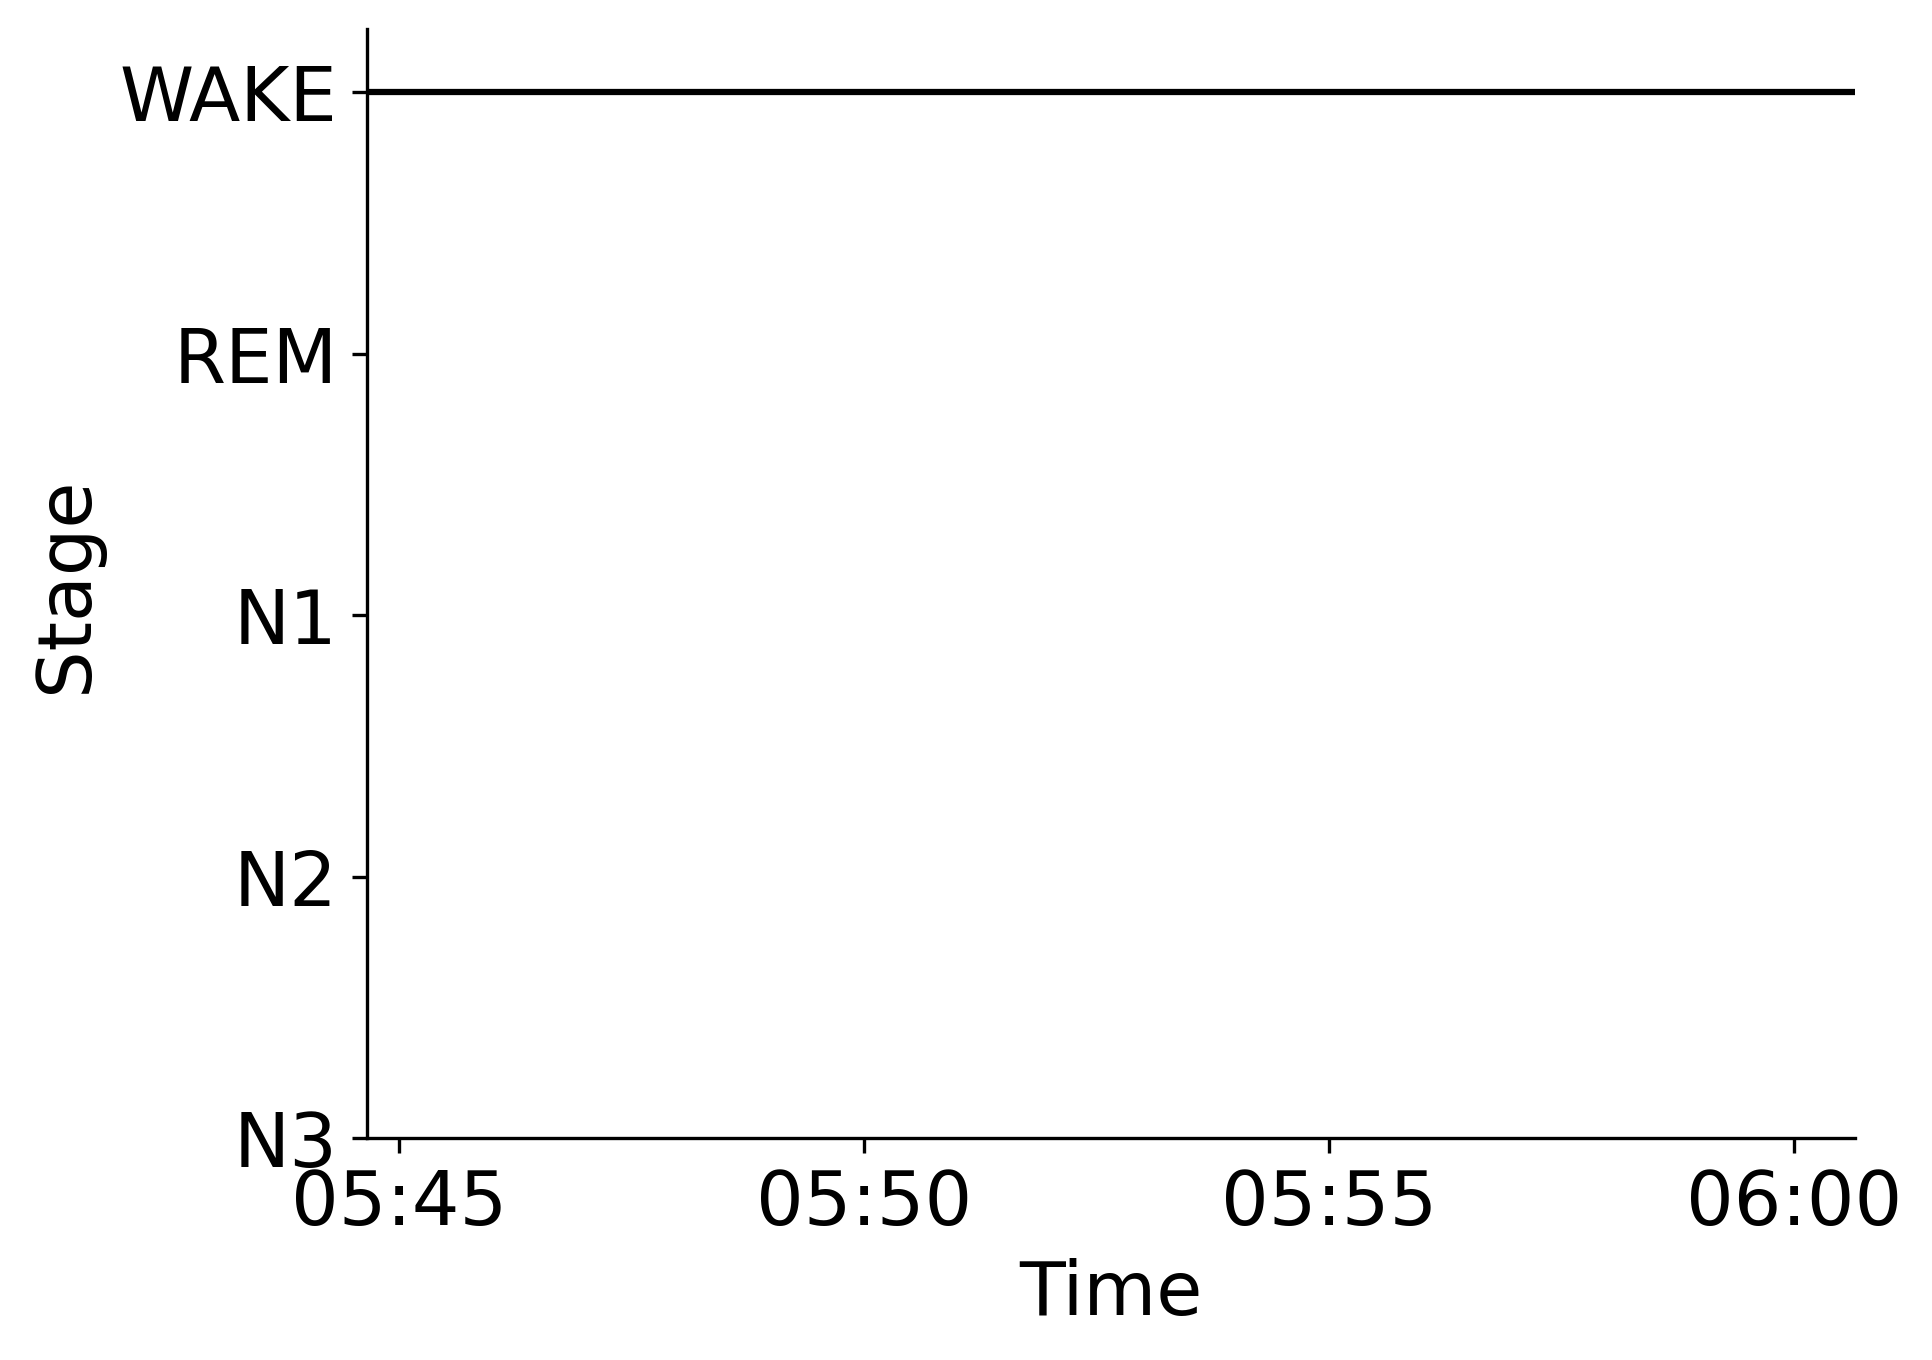

Values plotted in this chart, from the file beside it:
Epoch, Subject, Session, Recording, RecordingEpoch, Time, Stage
0, sub-00065, ses-2, sub-00065_ses-2_task-sleep_acq-20161028T…, 0, 2016-10-28 05:44:39.145723+00:00, WAKE
1, sub-00065, ses-2, sub-00065_ses-2_task-sleep_acq-20161028T…, 1, 2016-10-28 05:45:09.145723+00:00, WAKE
2, sub-00065, ses-2, sub-00065_ses-2_task-sleep_acq-20161028T…, 2, 2016-10-28 05:45:39.145723+00:00, WAKE
3, sub-00065, ses-2, sub-00065_ses-2_task-sleep_acq-20161028T…, 3, 2016-10-28 05:46:09.145723+00:00, WAKE
4, sub-00065, ses-2, sub-00065_ses-2_task-sleep_acq-20161028T…, 4, 2016-10-28 05:46:39.145723+00:00, WAKE
5, sub-00065, ses-2, sub-00065_ses-2_task-sleep_acq-20161028T…, 5, 2016-10-28 05:47:09.145723+00:00, WAKE
6, sub-00065, ses-2, sub-00065_ses-2_task-sleep_acq-20161028T…, 6, 2016-10-28 05:47:39.145723+00:00, WAKE
7, sub-00065, ses-2, sub-00065_ses-2_task-sleep_acq-20161028T…, 7, 2016-10-28 05:48:09.145723+00:00, WAKE
8, sub-00065, ses-2, sub-00065_ses-2_task-sleep_acq-20161028T…, 8, 2016-10-28 05:48:39.145723+00:00, WAKE
9, sub-00065, ses-2, sub-00065_ses-2_task-sleep_acq-20161028T…, 9, 2016-10-28 05:49:09.145723+00:00, WAKE
10, sub-00065, ses-2, sub-00065_ses-2_task-sleep_acq-20161028T…, 10, 2016-10-28 05:49:39.145723+00:00, WAKE
11, sub-00065, ses-2, sub-00065_ses-2_task-sleep_acq-20161028T…, 11, 2016-10-28 05:50:09.145723+00:00, WAKE
12, sub-00065, ses-2, sub-00065_ses-2_task-sleep_acq-20161028T…, 12, 2016-10-28 05:50:39.145723+00:00, WAKE
13, sub-00065, ses-2, sub-00065_ses-2_task-sleep_acq-20161028T…, 13, 2016-10-28 05:51:09.145723+00:00, WAKE
14, sub-00065, ses-2, sub-00065_ses-2_task-sleep_acq-20161028T…, 14, 2016-10-28 05:51:39.145723+00:00, WAKE
15, sub-00065, ses-2, sub-00065_ses-2_task-sleep_acq-20161028T…, 15, 2016-10-28 05:52:09.145723+00:00, WAKE
16, sub-00065, ses-2, sub-00065_ses-2_task-sleep_acq-20161028T…, 16, 2016-10-28 05:52:39.145723+00:00, WAKE
17, sub-00065, ses-2, sub-00065_ses-2_task-sleep_acq-20161028T…, 17, 2016-10-28 05:53:09.145723+00:00, WAKE
18, sub-00065, ses-2, sub-00065_ses-2_task-sleep_acq-20161028T…, 18, 2016-10-28 05:53:39.145723+00:00, WAKE
19, sub-00065, ses-2, sub-00065_ses-2_task-sleep_acq-20161028T…, 19, 2016-10-28 05:54:09.145723+00:00, WAKE
20, sub-00065, ses-2, sub-00065_ses-2_task-sleep_acq-20161028T…, 20, 2016-10-28 05:54:39.145723+00:00, WAKE
21, sub-00065, ses-2, sub-00065_ses-2_task-sleep_acq-20161028T…, 21, 2016-10-28 05:55:09.145723+00:00, WAKE
22, sub-00065, ses-2, sub-00065_ses-2_task-sleep_acq-20161028T…, 22, 2016-10-28 05:55:39.145723+00:00, WAKE
23, sub-00065, ses-2, sub-00065_ses-2_task-sleep_acq-20161028T…, 23, 2016-10-28 05:56:09.145723+00:00, WAKE
24, sub-00065, ses-2, sub-00065_ses-2_task-sleep_acq-20161028T…, 24, 2016-10-28 05:56:39.145723+00:00, WAKE
25, sub-00065, ses-2, sub-00065_ses-2_task-sleep_acq-20161028T…, 25, 2016-10-28 05:57:09.145723+00:00, WAKE
26, sub-00065, ses-2, sub-00065_ses-2_task-sleep_acq-20161028T…, 26, 2016-10-28 05:57:39.145723+00:00, WAKE
27, sub-00065, ses-2, sub-00065_ses-2_task-sleep_acq-20161028T…, 27, 2016-10-28 05:58:09.145723+00:00, WAKE
28, sub-00065, ses-2, sub-00065_ses-2_task-sleep_acq-20161028T…, 28, 2016-10-28 05:58:39.145723+00:00, WAKE
29, sub-00065, ses-2, sub-00065_ses-2_task-sleep_acq-20161028T…, 29, 2016-10-28 05:59:09.145723+00:00, WAKE
30, sub-00065, ses-2, sub-00065_ses-2_task-sleep_acq-20161028T…, 30, 2016-10-28 05:59:39.145723+00:00, WAKE
31, sub-00065, ses-2, sub-00065_ses-2_task-sleep_acq-20161028T…, 31, 2016-10-28 06:00:09.145723+00:00, WAKE
